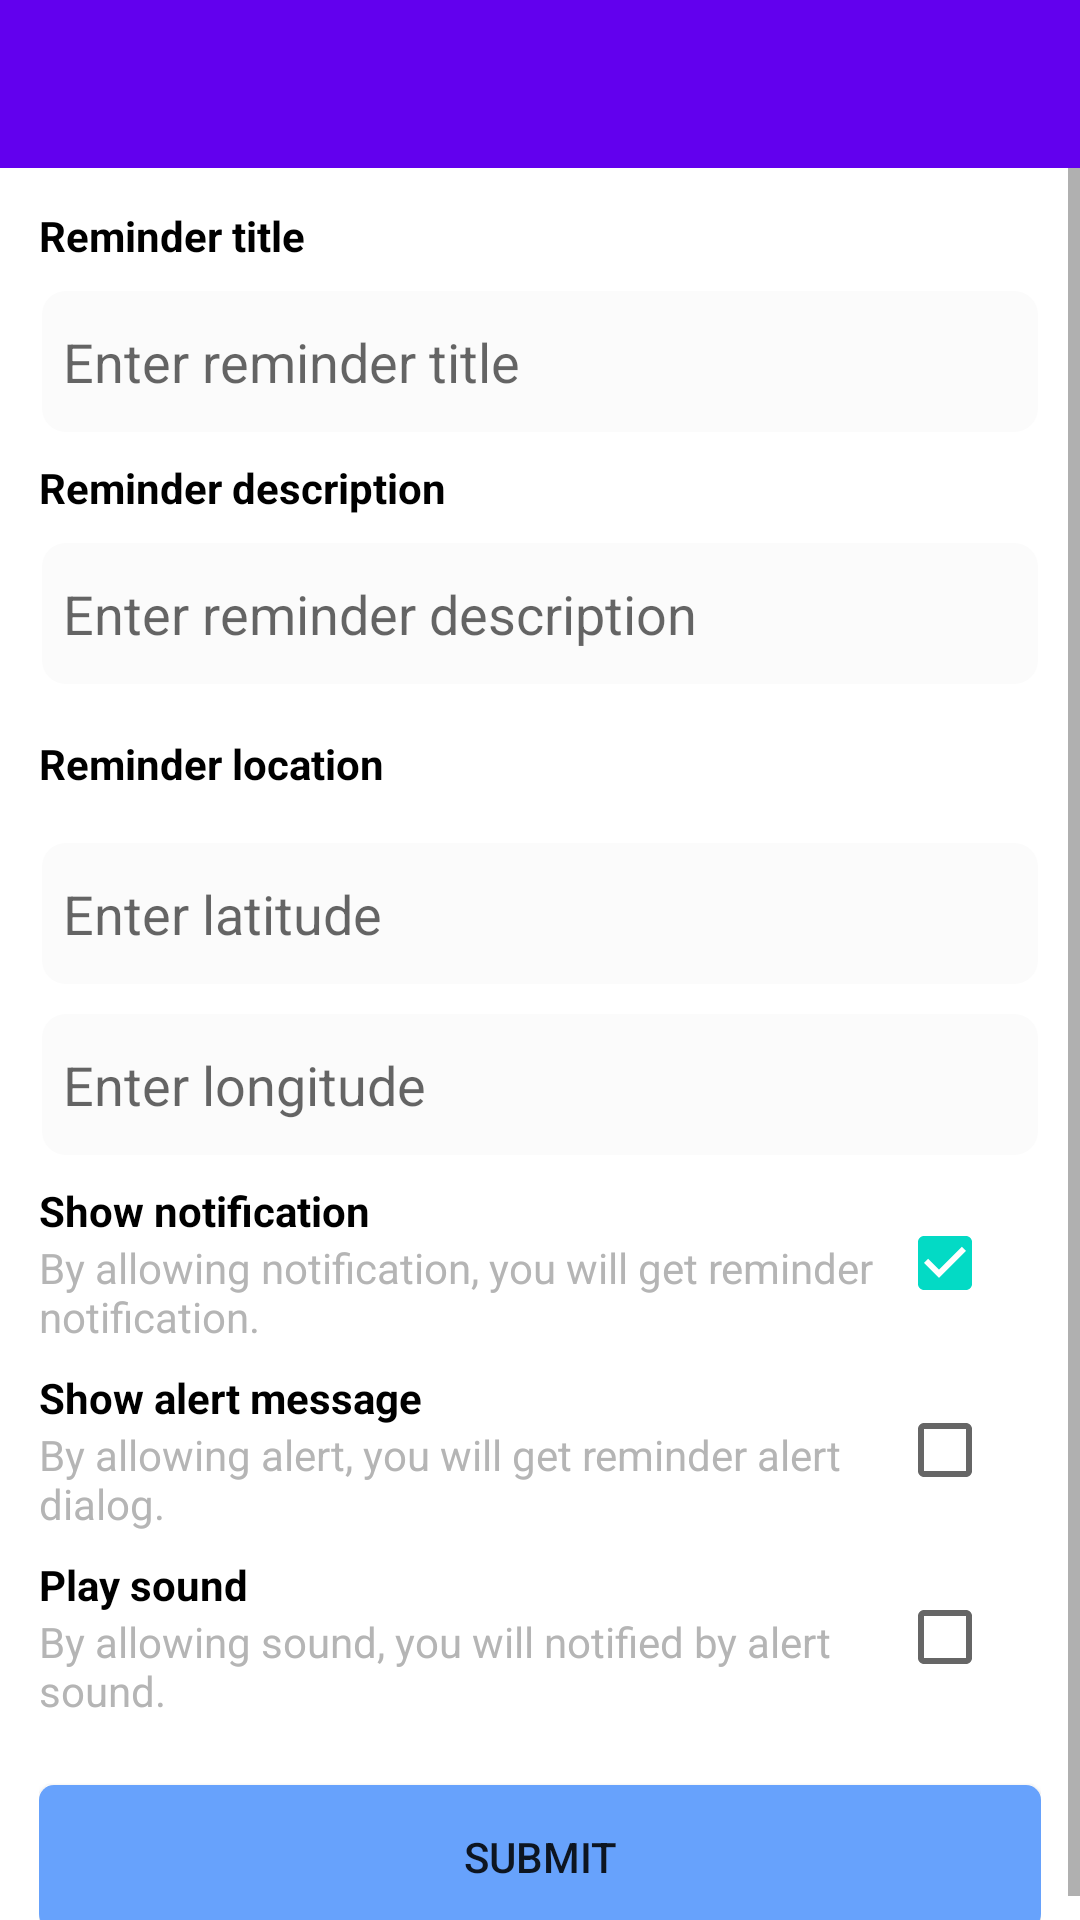

Layout XML and referenced resources for this Android screen:
<!-- AndroidManifest.xml: application theme Theme.RemindMESample -->
<!-- res/layout/activity_add_location_based_reminder.xml -->
<?xml version="1.0" encoding="utf-8"?>
<LinearLayout xmlns:android="http://schemas.android.com/apk/res/android"
    xmlns:tools="http://schemas.android.com/tools"
    android:layout_width="match_parent"
    android:layout_height="match_parent"
    android:orientation="vertical"
    tools:context=".AddLocationBasedReminderActivity">

    <androidx.appcompat.widget.Toolbar
        android:id="@+id/toolbar"
        android:layout_width="match_parent"
        android:layout_height="wrap_content"
        android:background="?attr/colorPrimary"
        android:minHeight="?attr/actionBarSize"
        android:theme="?attr/actionBarTheme" />

    <ScrollView
        android:layout_width="match_parent"
        android:layout_height="match_parent">
        <LinearLayout
            android:layout_width="match_parent"
            android:layout_height="0dp"
            android:layout_marginHorizontal="8dp"
            android:layout_weight="1"
            android:orientation="vertical"
            android:padding="5dp">

            <TextView
                android:layout_width="wrap_content"
                android:layout_height="wrap_content"
                android:layout_marginTop="8dp"
                android:text="@string/reminder_title"
                android:textColor="@color/black"
                android:textSize="14sp"
                android:textStyle="bold" />

            <EditText
                android:id="@+id/etReminderTitle"
                android:layout_width="match_parent"
                android:layout_height="49dp"
                android:layout_gravity="center"
                android:layout_marginTop="8dp"
                android:background="@drawable/ic_edittext_bg"
                android:hint="@string/enter_reminder_title"
                android:padding="8dp"
                android:singleLine="true" />

            <TextView
                android:layout_width="wrap_content"
                android:layout_height="wrap_content"
                android:layout_marginTop="8dp"
                android:text="@string/reminder_desc"
                android:textColor="@color/black"
                android:textSize="14sp"
                android:textStyle="bold" />

            <EditText
                android:id="@+id/etReminderDesc"
                android:layout_width="match_parent"
                android:layout_height="49dp"
                android:layout_gravity="center"
                android:layout_marginTop="8dp"
                android:background="@drawable/ic_edittext_bg"
                android:hint="@string/enter_reminder_desc"
                android:padding="8dp"
                android:singleLine="true" />

            <LinearLayout
                android:layout_width="match_parent"
                android:layout_height="wrap_content"
                android:layout_marginTop="8dp"
                android:orientation="horizontal">

                <TextView
                    android:layout_width="wrap_content"
                    android:layout_height="wrap_content"
                    android:layout_gravity="center"
                    android:layout_weight="1"
                    android:text="@string/reminder_location"
                    android:textColor="@color/black"
                    android:textSize="14sp"
                    android:textStyle="bold" />

                <androidx.appcompat.widget.AppCompatImageView
                    android:id="@+id/ivSelectLocation"
                    android:layout_width="35dp"
                    android:layout_height="35dp"
                    android:src="@drawable/select_location" />
            </LinearLayout>

            <EditText
                android:id="@+id/etReminderLattitude"
                android:layout_width="match_parent"
                android:layout_height="49dp"
                android:layout_gravity="center"
                android:layout_marginTop="8dp"
                android:background="@drawable/ic_edittext_bg"
                android:hint="@string/enter_reminder_latitude"
                android:padding="8dp"
                android:singleLine="true" />

            <EditText
                android:id="@+id/etReminderLongitude"
                android:layout_width="match_parent"
                android:layout_height="49dp"
                android:layout_gravity="center"
                android:layout_marginTop="8dp"
                android:background="@drawable/ic_edittext_bg"
                android:hint="@string/enter_reminder_longitude"
                android:imeOptions="actionDone"
                android:padding="8dp"
                android:singleLine="true" />

            <LinearLayout
                android:layout_width="match_parent"
                android:layout_height="wrap_content"
                android:layout_marginTop="8dp"
                android:orientation="horizontal">

                <LinearLayout
                    android:layout_width="match_parent"
                    android:layout_height="wrap_content"
                    android:layout_weight="1"
                    android:orientation="vertical">

                    <TextView
                        android:layout_width="wrap_content"
                        android:layout_height="wrap_content"
                        android:text="@string/allow_notification"
                        android:textColor="@color/black"
                        android:textSize="14sp"
                        android:textStyle="bold" />

                    <TextView
                        android:layout_width="wrap_content"
                        android:layout_height="wrap_content"
                        android:text="@string/allow_notification_desc"
                        android:textColor="@color/grey"
                        android:textSize="14sp" />
                </LinearLayout>

                <CheckBox
                    android:id="@+id/chkNotification"
                    android:layout_width="wrap_content"
                    android:layout_height="wrap_content"
                    android:layout_gravity="center"
                    android:checked="true" />
            </LinearLayout>

            <LinearLayout
                android:layout_width="match_parent"
                android:layout_height="wrap_content"
                android:layout_marginTop="8dp"
                android:orientation="horizontal">

                <LinearLayout
                    android:layout_width="match_parent"
                    android:layout_height="wrap_content"
                    android:layout_weight="1"
                    android:orientation="vertical">

                    <TextView
                        android:layout_width="wrap_content"
                        android:layout_height="wrap_content"
                        android:text="@string/allow_alert"
                        android:textColor="@color/black"
                        android:textSize="14sp"
                        android:textStyle="bold" />

                    <TextView
                        android:layout_width="wrap_content"
                        android:layout_height="wrap_content"
                        android:text="@string/allow_alert_desc"
                        android:textColor="@color/grey"
                        android:textSize="14sp" />
                </LinearLayout>

                <CheckBox
                    android:id="@+id/chkAlert"
                    android:layout_width="wrap_content"
                    android:layout_height="wrap_content"
                    android:layout_gravity="center"
                    android:checked="false" />
            </LinearLayout>

            <LinearLayout
                android:layout_width="match_parent"
                android:layout_height="wrap_content"
                android:layout_marginTop="8dp"
                android:orientation="horizontal">

                <LinearLayout
                    android:layout_width="match_parent"
                    android:layout_height="wrap_content"
                    android:layout_weight="1"
                    android:orientation="vertical">

                    <TextView
                        android:layout_width="wrap_content"
                        android:layout_height="wrap_content"
                        android:text="@string/allow_sound"
                        android:textColor="@color/black"
                        android:textSize="14sp"
                        android:textStyle="bold" />

                    <TextView
                        android:layout_width="wrap_content"
                        android:layout_height="wrap_content"
                        android:text="@string/allow_sound_desc"
                        android:textColor="@color/grey"
                        android:textSize="14sp" />
                </LinearLayout>

                <CheckBox
                    android:id="@+id/chkSound"
                    android:layout_width="wrap_content"
                    android:layout_height="wrap_content"
                    android:layout_gravity="center"
                    android:checked="false" />
            </LinearLayout>


            <Button
                android:id="@+id/btSubmit"
                android:layout_width="match_parent"
                android:layout_height="wrap_content"
                android:layout_marginTop="22dp"
                android:background="@drawable/ic_submit_bg"
                android:text="@string/submit" />


            <TextView
                android:layout_width="wrap_content"
                android:layout_height="wrap_content"
                android:layout_marginTop="20dp"
                android:text="*******RESULT*********"
                android:textColor="@color/black"
                android:textSize="14sp"
                android:textStyle="bold"
                android:visibility="gone" />

            <TextView
                android:id="@+id/tvResult"
                android:layout_width="wrap_content"
                android:layout_height="wrap_content"
                android:layout_marginTop="8dp"
                android:scrollbars="vertical"
                android:textColor="@color/black"
                android:textSize="14sp"
                android:visibility="gone" />
        </LinearLayout>
    </ScrollView>
</LinearLayout>
<!-- resources referenced by this layout -->
<resources>
  <color name="black">#FF000000</color>
  <color name="grey">#B5B5B5</color>
  <!-- drawable ic_edittext_bg (drawable) -->
  <?xml version="1.0" encoding="utf-8"?>
  <layer-list xmlns:android="http://schemas.android.com/apk/res/android">
      <item
          android:top="1dip"
          android:bottom="1dip"
          android:left="1dip"
          android:right="1dip">
          <shape android:shape="rectangle">
              <corners android:radius="8dp"/>
              <solid android:color="@color/edittext_bg" />
          </shape>
      </item>
  </layer-list>
  <!-- drawable ic_submit_bg (drawable) -->
  <?xml version="1.0" encoding="utf-8"?>
  <shape xmlns:android="http://schemas.android.com/apk/res/android"
      android:shape="rectangle">
      <corners android:radius="5dp"/>
      <solid android:color="@color/colorPrimary" />
  </shape>
  <string name="allow_alert">Show alert message</string>
  <string name="allow_alert_desc">By allowing alert, you will get reminder alert dialog.</string>
  <string name="allow_notification">Show notification</string>
  <string name="allow_notification_desc">By allowing notification, you will get reminder notification.</string>
  <string name="allow_sound">Play sound</string>
  <string name="allow_sound_desc">By allowing sound, you will notified by alert sound.</string>
  <string name="enter_reminder_desc">Enter reminder description</string>
  <string name="enter_reminder_latitude">Enter latitude</string>
  <string name="enter_reminder_longitude">Enter longitude</string>
  <string name="enter_reminder_title">Enter reminder title</string>
  <string name="reminder_desc">Reminder description</string>
  <string name="reminder_location">Reminder location</string>
  <string name="reminder_title">Reminder title</string>
  <string name="submit">Submit</string>
  <style name="Theme.RemindMESample" parent="Theme.MaterialComponents.DayNight.DarkActionBar">
          
          <item name="colorPrimary">@color/purple_500</item>
          <item name="colorPrimaryVariant">@color/purple_700</item>
          <item name="colorOnPrimary">@color/white</item>
          
          <item name="colorSecondary">@color/teal_200</item>
          <item name="colorSecondaryVariant">@color/teal_700</item>
          <item name="colorOnSecondary">@color/black</item>
          
          <item name="android:statusBarColor" tools:targetApi="l">?attr/colorPrimaryVariant</item>
          
      </style>
  <color name="edittext_bg">#FBFBFB</color>
  <color name="colorPrimary">#67a2fc</color>
  <color name="purple_500">#FF6200EE</color>
  <color name="purple_700">#FF3700B3</color>
  <color name="white">#FFFFFFFF</color>
  <color name="teal_200">#FF03DAC5</color>
  <color name="teal_700">#FF018786</color>
</resources>
